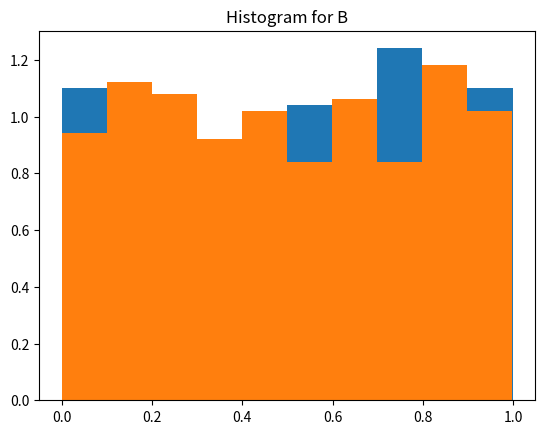

Here is the Python script that generated this plot: (Note: this script raises an exception after producing the figure.)
import numpy as np
import matplotlib.pyplot as plt
from scipy import stats
import random


def calculate_R_hat(z, T, s):
    sum_product = 0
    for i in range(T - s):
        sum_product += z[i] * z[i + s]
    R_hat = 12 * sum_product / (T - s) - 3
    return R_hat


class FishGenerator:
    def __init__(self, seed=None):
        self.A = [random.randint(0, 2**32 - 1) for _ in range(55)]
        self.B = [random.randint(0, 2**32 - 1) for _ in range(52)]
        self.index_A = 0
        self.index_B = 0
        random.seed(seed)

    def generate(self):
        while True:
            self.A[self.index_A] = (
                self.A[(self.index_A - 55) % 55] + self.A[(self.index_A - 24) % 55]) % (2**32)
            self.B[self.index_B] = (
                self.B[(self.index_B - 52) % 52] + self.B[(self.index_B - 19) % 52]) % (2**32)
            if self.B[self.index_B] & 1:
                yield self.A[self.index_A] / (2**32), self.B[self.index_B] / (2**32)
            self.index_A = (self.index_A + 1) % 55
            self.index_B = (self.index_B + 1) % 52


fish_gen = FishGenerator().generate()
generated_values = [next(fish_gen) for _ in range(501)]

# 2 task
values_A, values_B = zip(*generated_values)
mean_A = np.mean(values_A)
variance_A = np.var(values_A)

mean_B = np.mean(values_B)
variance_B = np.var(values_B)

print(f"Mean of A: {mean_A}, Variance of A: {variance_A}")
print(f"Mean of B: {mean_B}, Variance of B: {variance_B}")

# 3 task
plt.hist(values_A, bins='auto', density=True)
plt.title("Histogram for A")
plt.show()

plt.hist(values_B, bins='auto', density=True)
plt.title("Histogram for B")
plt.show()

ks_statistic_A, p_value_A = stats.kstest(values_A, 'uniform')
print(
    f"Kolmogorov-Smirnov test for A: KS-statistic = {ks_statistic_A}, p-value = {p_value_A}")

ks_statistic_B, p_value_B = stats.kstest(values_B, 'uniform')
print(
    f"Kolmogorov-Smirnov test for B: KS-statistic = {ks_statistic_B}, p-value = {p_value_B}")

# 4 task
T_values = range(10, 501, 10)
s_values = [2, 5, 10]
R_hat_values = {s: [] for s in s_values}

for T in T_values:
    for s in s_values:
        R_hat = calculate_R_hat(values_A, T, s)
        R_hat_values[s].append(R_hat)

for s in s_values:
    plt.plot(T_values, R_hat_values[s], label=f"s={s}")

plt.xlabel("T")
plt.ylabel("R_hat")
plt.legend()
plt.show()
